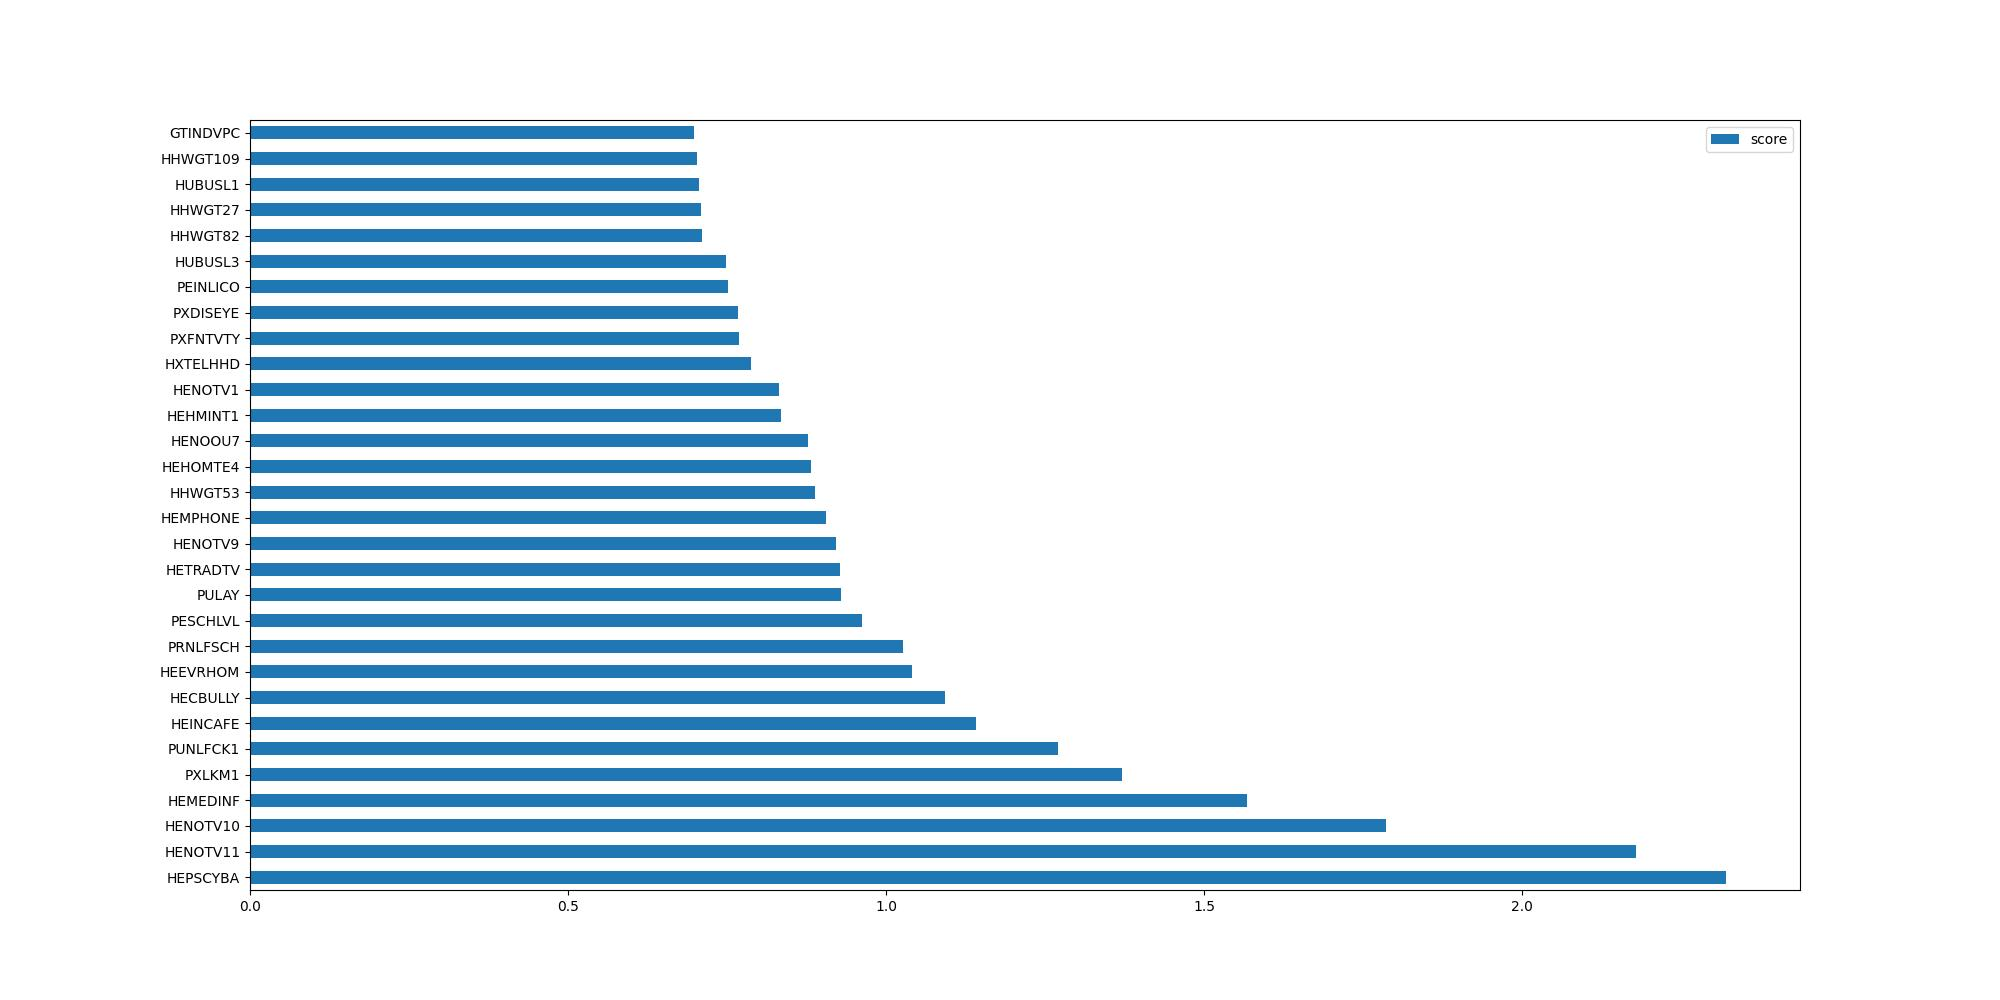

Data behind this chart, as committed beside it:
, score
HEPSCYBA, 2.321
HENOTV11, 2.179
HENOTV10, 1.786
HEMEDINF, 1.568
PXLKM1, 1.371
PUNLFCK1, 1.271
HEINCAFE, 1.142
HECBULLY, 1.092
HEEVRHOM, 1.04
PRNLFSCH, 1.026
PESCHLVL, 0.9624
PULAY, 0.9295
HETRADTV, 0.9268
HENOTV9, 0.9219
HEMPHONE, 0.9048
HHWGT53, 0.8878
HEHOMTE4, 0.8817
HENOOU7, 0.8774
HEHMINT1, 0.8351
HENOTV1, 0.8319
HXTELHHD, 0.7881
PXFNTVTY, 0.7692
PXDISEYE, 0.7665
PEINLICO, 0.752
HUBUSL3, 0.7486
HHWGT82, 0.711
HHWGT27, 0.7093
HUBUSL1, 0.7051
HHWGT109, 0.7031
GTINDVPC, 0.6977
HHWGT24, 0.6922
HHWGT159, 0.6786
HHWGT108, 0.6771
HHWGT56, 0.6761
GTCSA, 0.6753
HHWGT86, 0.6692
HHWGT41, 0.668
HHWGT52, 0.6638
HHWGT32, 0.6637
GTCO, 0.6623
HHWGT103, 0.6607
HHWGT101, 0.6552
HENOOU10, 0.6532
PXSCHLVL, 0.65
HHWGT20, 0.6481
PRDTIND2, 0.6424
PXERNLAB, 0.6396
HHWGT18, 0.637
HHWGT48, 0.6336
HHWGT55, 0.6285
HHWGT128, 0.6257
HEINOTHR, 0.6249
HHWGT63, 0.6249
PEABSRSN, 0.6231
HHWGT111, 0.619
HHWGT102, 0.618
HHWGT94, 0.6175
HHWGT130, 0.611
HHWGT92, 0.6075
HHWGT132, 0.6069
... 830 more rows
